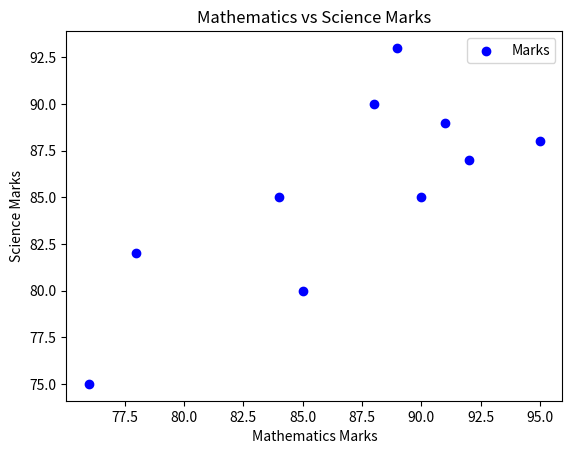

Generate this figure with matplotlib:
import matplotlib.pyplot as plt

math_marks = [85, 90, 78, 92, 88, 76, 95, 89, 84, 91]  
science_marks = [80, 85, 82, 87, 90, 75, 88, 93, 85, 89] 

plt.scatter(math_marks, science_marks, color='blue', label='Marks')

plt.title("Mathematics vs Science Marks")
plt.xlabel("Mathematics Marks")
plt.ylabel("Science Marks")

plt.legend()

plt.show()
